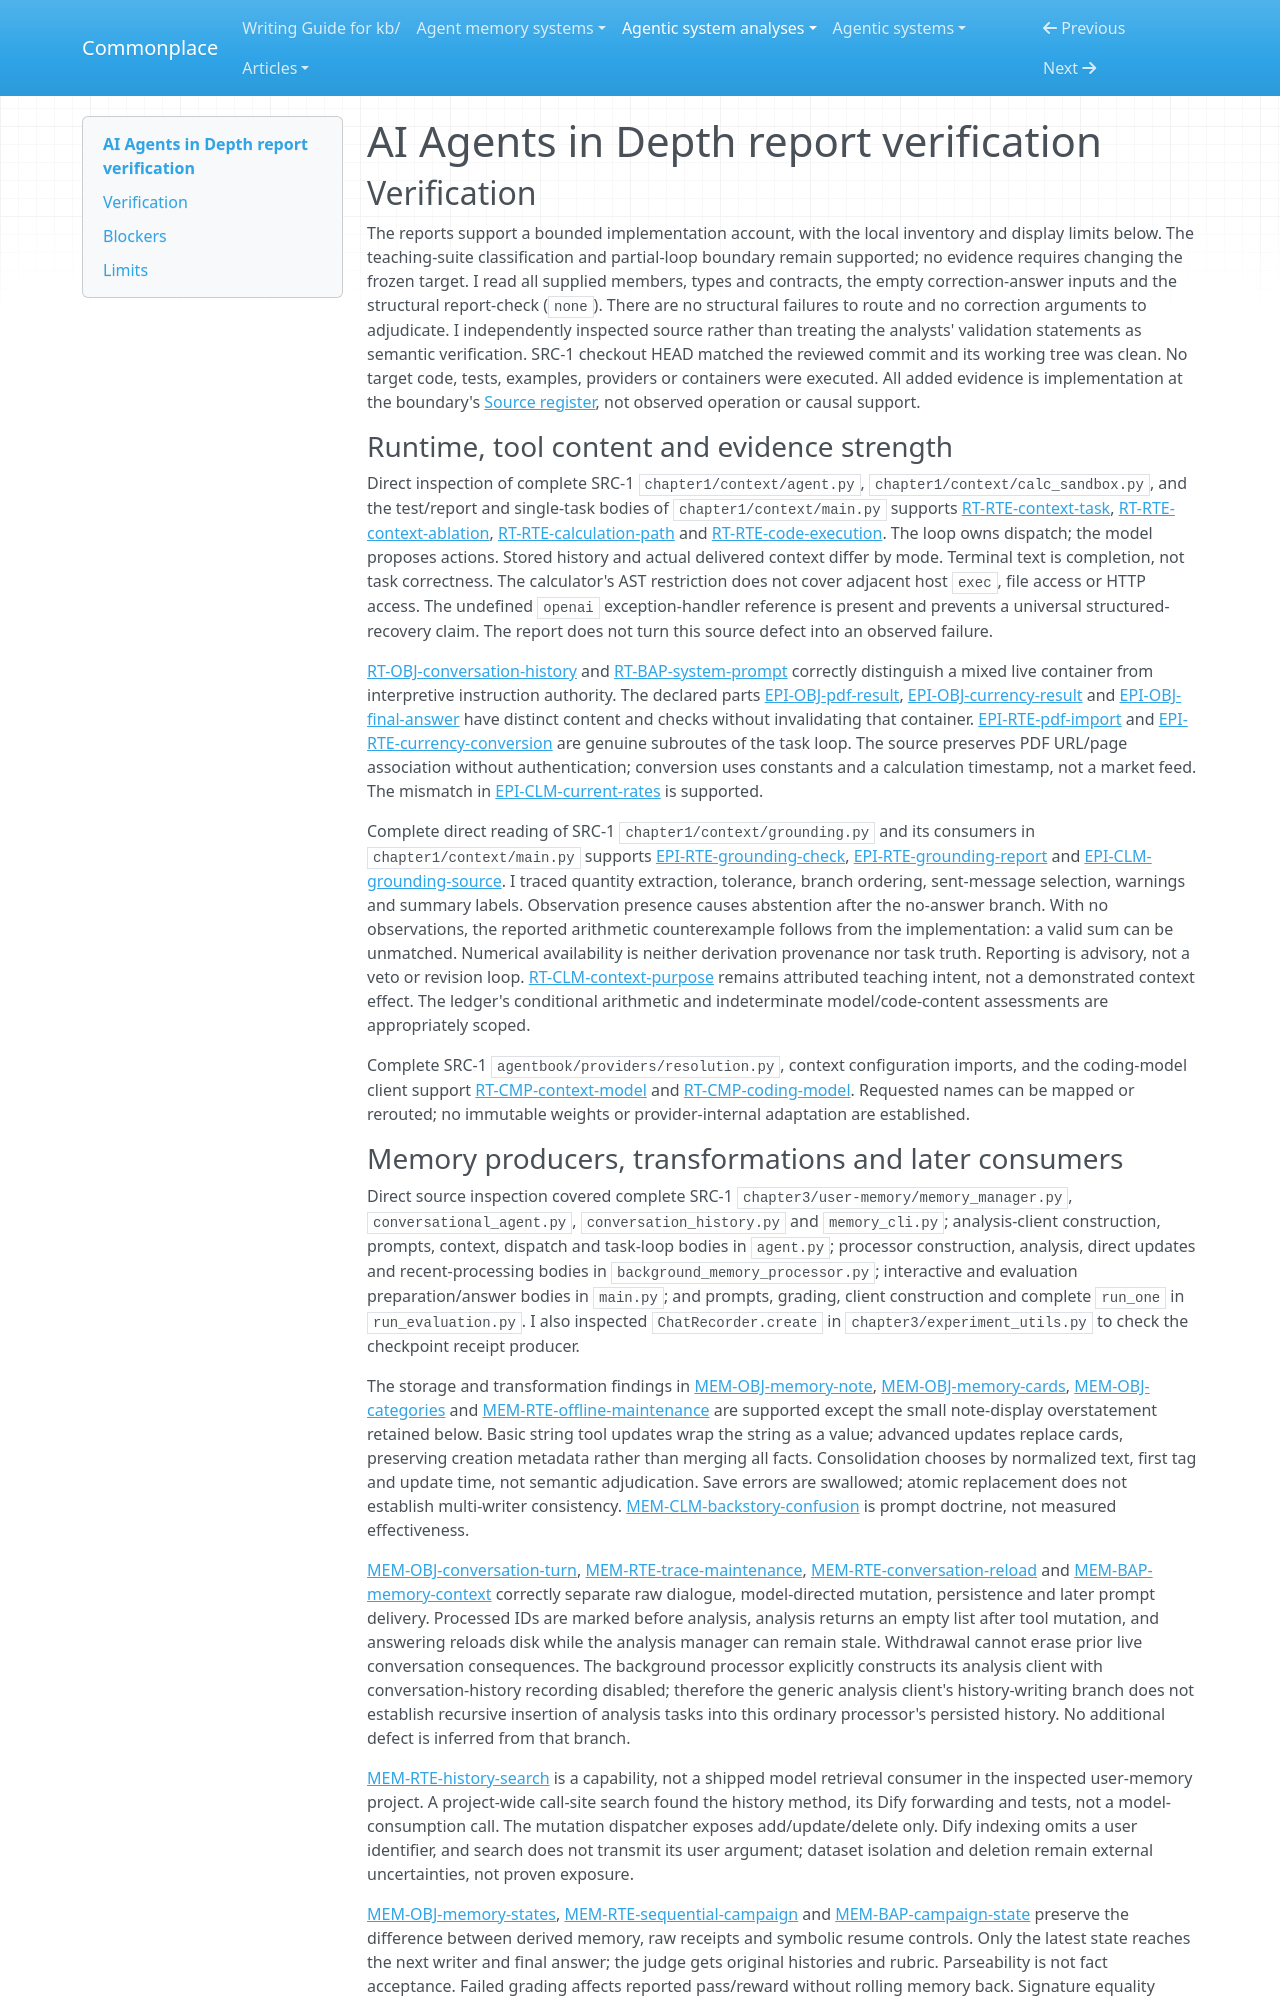

repository: zby/commonplace · page: agentic-system-analyses/retained/ai-agent-book/report-verification/index.html · generator: mkdocs

---
type: agentic-system-analyses/types/agentic-system-verification.md
description: "Independent report verification of AI Agents in Depth's selected context, user-memory and retry-policy workflows at dbc046eb896ac4e39aa19c7774c8bf49583b89a6."
run-id: AAS-2026-10-12-ai-agent-book-d56e8121d636-01
reviewed-boundary: "dbc046eb896ac4e39aa19c7774c8bf49583b89a6"
---

# AI Agents in Depth report verification

## Verification

The reports support a bounded implementation account, with the local inventory and display limits below. The teaching-suite classification and partial-loop boundary remain supported; no evidence requires changing the frozen target. I read all supplied members, types and contracts, the empty correction-answer inputs and the structural report-check (`none`). There are no structural failures to route and no correction arguments to adjudicate. I independently inspected source rather than treating the analysts' validation statements as semantic verification. SRC-1 checkout HEAD matched the reviewed commit and its working tree was clean. No target code, tests, examples, providers or containers were executed. All added evidence is implementation at the boundary's [Source register](boundary.md#source-register), not observed operation or causal support.

### Runtime, tool content and evidence strength

Direct inspection of complete SRC-1 `chapter1/context/agent.py`, `chapter1/context/calc_sandbox.py`, and the test/report and single-task bodies of `chapter1/context/main.py` supports [RT-RTE-context-task](runtime.md#rt-rte-context-task), [RT-RTE-context-ablation](runtime.md#rt-rte-context-ablation), [RT-RTE-calculation-path](runtime.md#rt-rte-calculation-path) and [RT-RTE-code-execution](runtime.md#rt-rte-code-execution). The loop owns dispatch; the model proposes actions. Stored history and actual delivered context differ by mode. Terminal text is completion, not task correctness. The calculator's AST restriction does not cover adjacent host `exec`, file access or HTTP access. The undefined `openai` exception-handler reference is present and prevents a universal structured-recovery claim. The report does not turn this source defect into an observed failure.

[RT-OBJ-conversation-history](runtime.md#rt-obj-conversation-history) and [RT-BAP-system-prompt](runtime.md#rt-bap-system-prompt) correctly distinguish a mixed live container from interpretive instruction authority. The declared parts [EPI-OBJ-pdf-result](epistemic.md#epi-obj-pdf-result), [EPI-OBJ-currency-result](epistemic.md#epi-obj-currency-result) and [EPI-OBJ-final-answer](epistemic.md#epi-obj-final-answer) have distinct content and checks without invalidating that container. [EPI-RTE-pdf-import](epistemic.md#epi-rte-pdf-import) and [EPI-RTE-currency-conversion](epistemic.md#epi-rte-currency-conversion) are genuine subroutes of the task loop. The source preserves PDF URL/page association without authentication; conversion uses constants and a calculation timestamp, not a market feed. The mismatch in [EPI-CLM-current-rates](epistemic.md#epi-clm-current-rates) is supported.

Complete direct reading of SRC-1 `chapter1/context/grounding.py` and its consumers in `chapter1/context/main.py` supports [EPI-RTE-grounding-check](epistemic.md#epi-rte-grounding-check), [EPI-RTE-grounding-report](epistemic.md#epi-rte-grounding-report) and [EPI-CLM-grounding-source](epistemic.md#epi-clm-grounding-source). I traced quantity extraction, tolerance, branch ordering, sent-message selection, warnings and summary labels. Observation presence causes abstention after the no-answer branch. With no observations, the reported arithmetic counterexample follows from the implementation: a valid sum can be unmatched. Numerical availability is neither derivation provenance nor task truth. Reporting is advisory, not a veto or revision loop. [RT-CLM-context-purpose](runtime.md#rt-clm-context-purpose) remains attributed teaching intent, not a demonstrated context effect. The ledger's conditional arithmetic and indeterminate model/code-content assessments are appropriately scoped.

Complete SRC-1 `agentbook/providers/resolution.py`, context configuration imports, and the coding-model client support [RT-CMP-context-model](runtime.md#rt-cmp-context-model) and [RT-CMP-coding-model](runtime.md#rt-cmp-coding-model). Requested names can be mapped or rerouted; no immutable weights or provider-internal adaptation are established.
